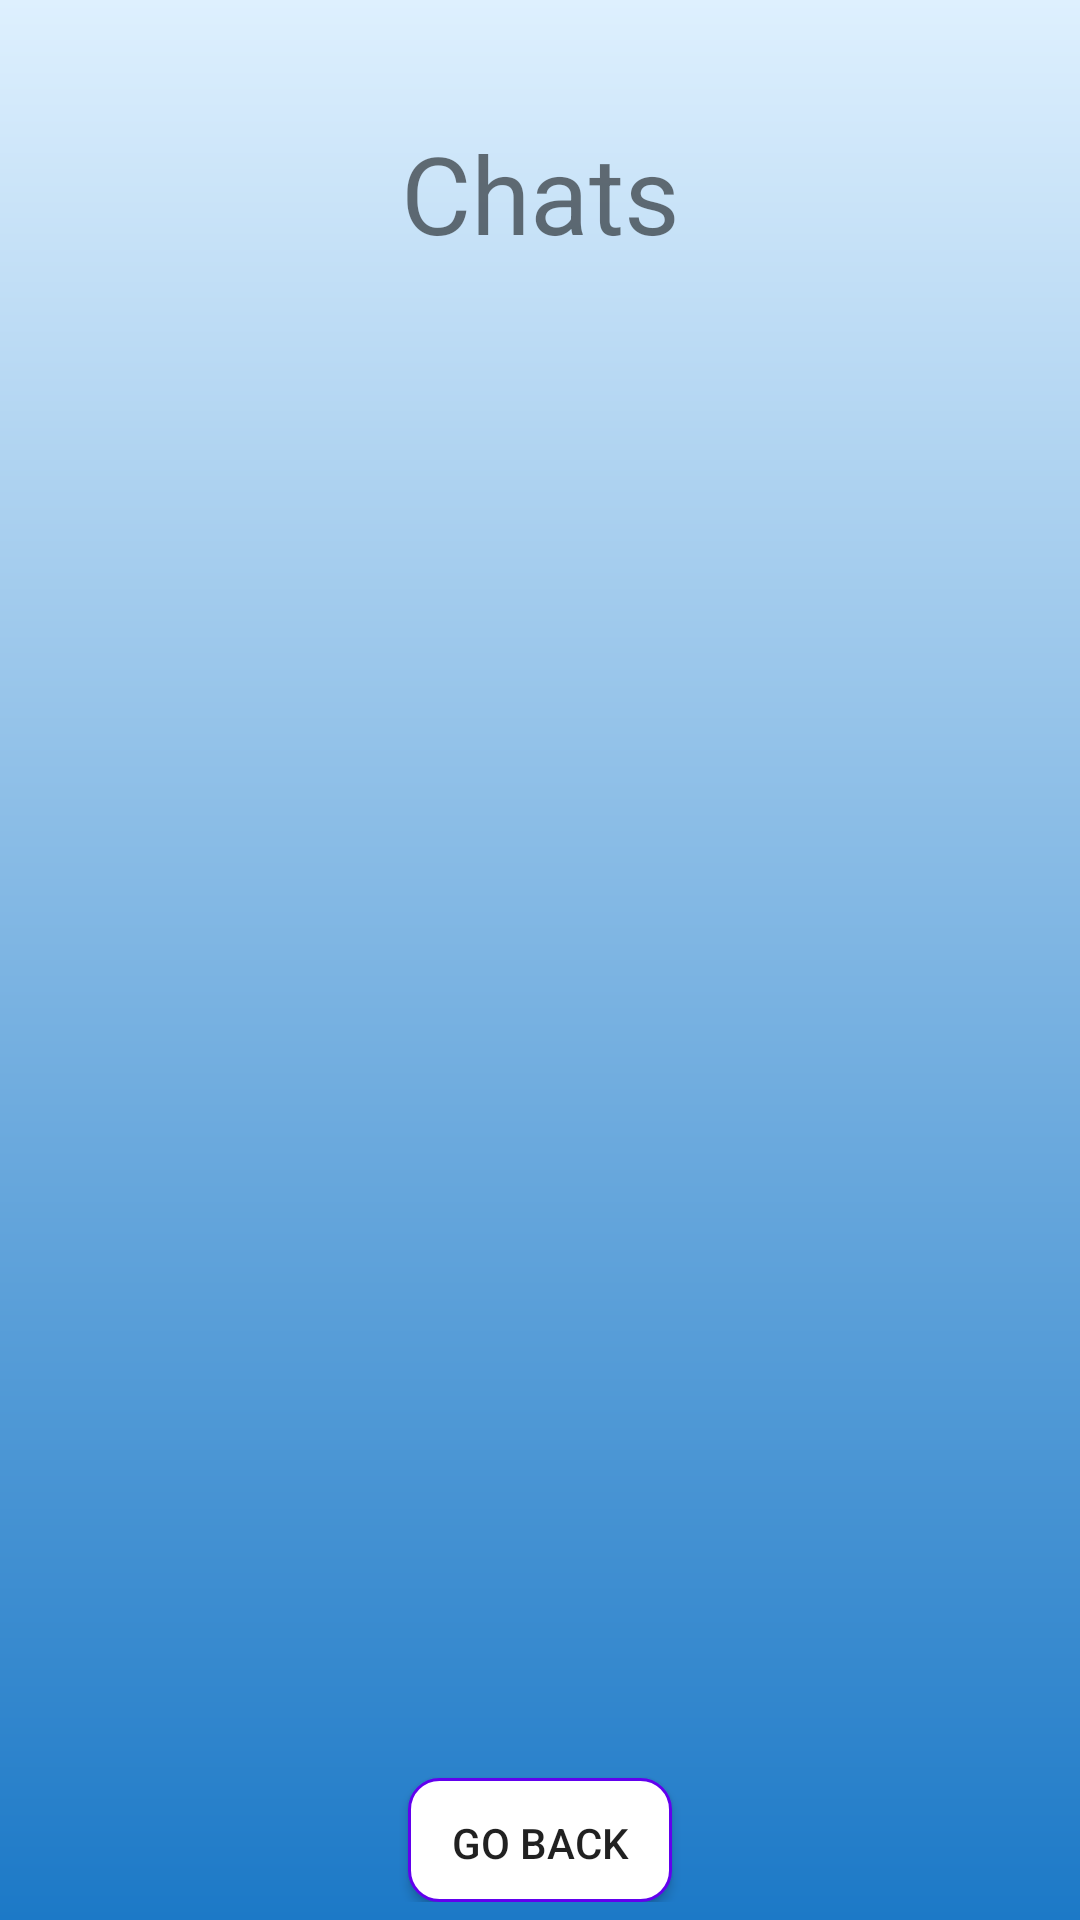

Android layout source for this screen:
<!-- AndroidManifest.xml: application theme AppTheme -->
<!-- res/layout/activity_rooms.xml -->
<?xml version="1.0" encoding="utf-8"?>
<LinearLayout xmlns:android="http://schemas.android.com/apk/res/android"
    xmlns:app="http://schemas.android.com/apk/res-auto"
    xmlns:tools="http://schemas.android.com/tools"
    android:layout_width="match_parent"
    android:layout_height="match_parent"
    android:background="@drawable/background_gradient"
    android:orientation="vertical"
    android:scrollbars="vertical"
    tools:context=".Chat.Rooms"
    >

    <TextView
        android:id="@+id/textView_ChatHeadline"
        android:layout_width="match_parent"
        android:layout_height="wrap_content"
        android:layout_marginTop="20sp"
        android:padding="20dp"
        android:text="@string/chat_s"
        android:textAlignment="center"
        android:textSize="36sp"
        />

    <LinearLayout
        android:id="@+id/linearLayout_list_n_btn"
        android:layout_width="match_parent"
        android:layout_height="match_parent"
        android:orientation="vertical"
        android:weightSum="100"
        android:padding="6sp"
        >

        <ListView
            android:id="@+id/l1"
            android:layout_width="match_parent"
            android:layout_height="match_parent"
            android:layout_weight="8"/>

        <Button
            android:id="@+id/btnReturn"
            android:layout_width="wrap_content"
            android:layout_height="match_parent"
            android:layout_weight="92"
            android:layout_gravity="center"
            android:padding="12sp"
            android:drawablePadding="12sp"
            android:drawableStart="@drawable/back_arrow_icon_layer_list"
            android:background="@drawable/button_custom_background"
            android:text="@string/Return" />

    </LinearLayout>


</LinearLayout>


<!-- resources referenced by this layout -->
<resources>
  <!-- drawable back_arrow_icon_layer_list (drawable) -->
  <?xml version="1.0" encoding="utf-8"?>
  <layer-list xmlns:android="http://schemas.android.com/apk/res/android" >
  
      <item
          android:drawable="@drawable/back_arrow"
          android:width="30sp"
          android:height="30sp"
          />
  
  </layer-list >
  <!-- drawable background_gradient (drawable) -->
  <?xml version="1.0" encoding="utf-8"?>
  <shape xmlns:android="http://schemas.android.com/apk/res/android">
  
      <gradient
          android:angle="90"
          android:startColor="#1c79c7"
          android:endColor="#def0fe"
          android:type="linear"
          />
  
  </shape>
  <!-- drawable button_custom_background (drawable) -->
  <?xml version="1.0" encoding="utf-8"?>
  <selector xmlns:android="http://schemas.android.com/apk/res/android">
  
      <item android:state_enabled="true">
          <shape android:shape="rectangle">
              <solid android:color="@android:color/white"/>
              <corners android:radius="10dp"/>
              <stroke android:color="@color/colorPrimary" android:width="1dp"/>
          </shape>
      </item>
  
  </selector>
  <string name="Return">Go back</string>
  <string name="chat_s">Chats</string>
  <style name="AppTheme" parent="Theme.AppCompat.Light.NoActionBar">
          
          <item name="android:windowTranslucentStatus">true</item>
          <item name="android:windowTranslucentNavigation">true</item>
          <item name="colorPrimary">#00580BC6</item>
          <item name="colorPrimaryDark">#009A989F</item>
          <item name="colorAccent">@color/colorAccent</item>
          <item name="android:windowContentTransitions">true</item>
          <item name="android:windowEnterTransition">@transition/explode</item>
          <item name="android:windowExitTransition">@transition/explode</item>
      </style>
  <color name="colorPrimary">#6200EE</color>
  <color name="colorAccent">#000000</color>
</resources>
